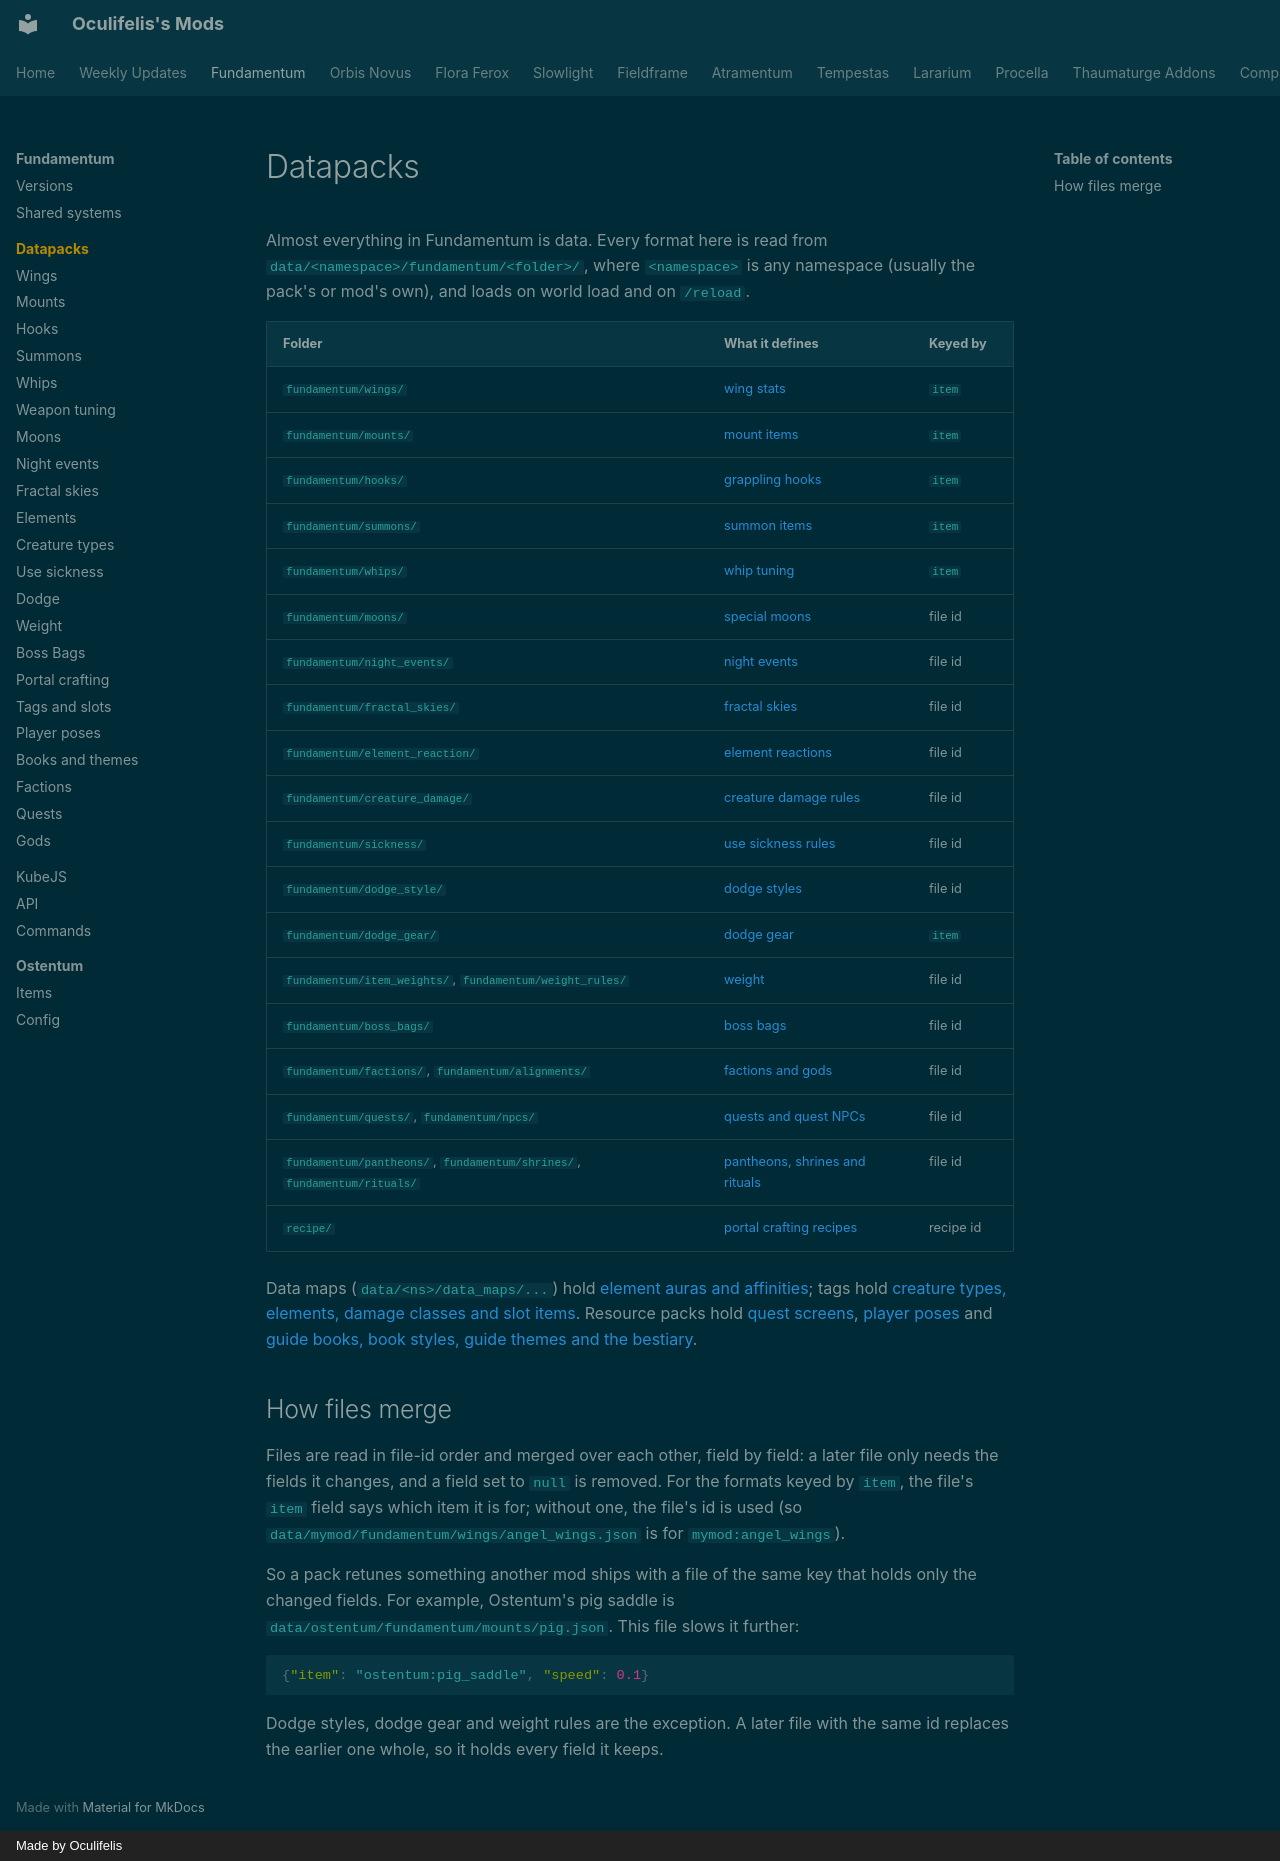

repository: Oculifelis/mod-wiki · page: fundamentum/datapack/index.html · generator: mkdocs · copyright: Made by Oculifelis

# Datapacks

Almost everything in Fundamentum is data. Every format here is read from `data/<namespace>/fundamentum/<folder>/`,
where `<namespace>` is any namespace (usually the pack's or mod's own), and loads on world load and on `/reload`.

| Folder | What it defines | Keyed by |
|---|---|---|
| `fundamentum/wings/` | [wing stats](wings.md) | `item` |
| `fundamentum/mounts/` | [mount items](mounts.md) | `item` |
| `fundamentum/hooks/` | [grappling hooks](hooks.md) | `item` |
| `fundamentum/summons/` | [summon items](summons.md) | `item` |
| `fundamentum/whips/` | [whip tuning](whips.md) | `item` |
| `fundamentum/moons/` | [special moons](moons.md) | file id |
| `fundamentum/night_events/` | [night events](night-events.md) | file id |
| `fundamentum/fractal_skies/` | [fractal skies](fractal-skies.md) | file id |
| `fundamentum/element_reaction/` | [element reactions](elements.md) | file id |
| `fundamentum/creature_damage/` | [creature damage rules](creatures.md) | file id |
| `fundamentum/sickness/` | [use sickness rules](sickness.md) | file id |
| `fundamentum/dodge_style/` | [dodge styles](dodge.md) | file id |
| `fundamentum/dodge_gear/` | [dodge gear](dodge.md#dodge-gear) | `item` |
| `fundamentum/item_weights/`, `fundamentum/weight_rules/` | [weight](weight.md) | file id |
| `fundamentum/boss_bags/` | [boss bags](boss-bags.md) | file id |
| `fundamentum/factions/`, `fundamentum/alignments/` | [factions and gods](factions.md) | file id |
| `fundamentum/quests/`, `fundamentum/npcs/` | [quests and quest NPCs](quests.md) | file id |
| `fundamentum/pantheons/`, `fundamentum/shrines/`, `fundamentum/rituals/` | [pantheons, shrines and rituals](gods.md) | file id |
| `recipe/` | [portal crafting recipes](portal-crafting.md) | recipe id |

Data maps (`data/<ns>/data_maps/...`) hold [element auras and affinities](elements.md); tags hold
[creature types, elements, damage classes and slot items](tags.md). Resource packs hold [quest screens](quests.md#quest-screens), [player poses](poses.md) and
[guide books, book styles, guide themes and the bestiary](books.md).

## How files merge

Files are read in file-id order and merged over each other, field by field: a later file only needs the fields it
changes, and a field set to `null` is removed. For the formats keyed by `item`, the file's `item` field says which item
it is for; without one, the file's id is used (so `data/mymod/fundamentum/wings/angel_wings.json` is for
`mymod:angel_wings`).

So a pack retunes something another mod ships with a file of the same key that holds only the changed fields. For
example, Ostentum's pig saddle is `data/ostentum/fundamentum/mounts/pig.json`. This file slows it further:

```json
{"item": "ostentum:pig_saddle", "speed": 0.1}
```

Dodge styles, dodge gear and weight rules are the exception. A later file with the same id replaces the earlier one
whole, so it holds every field it keeps.
